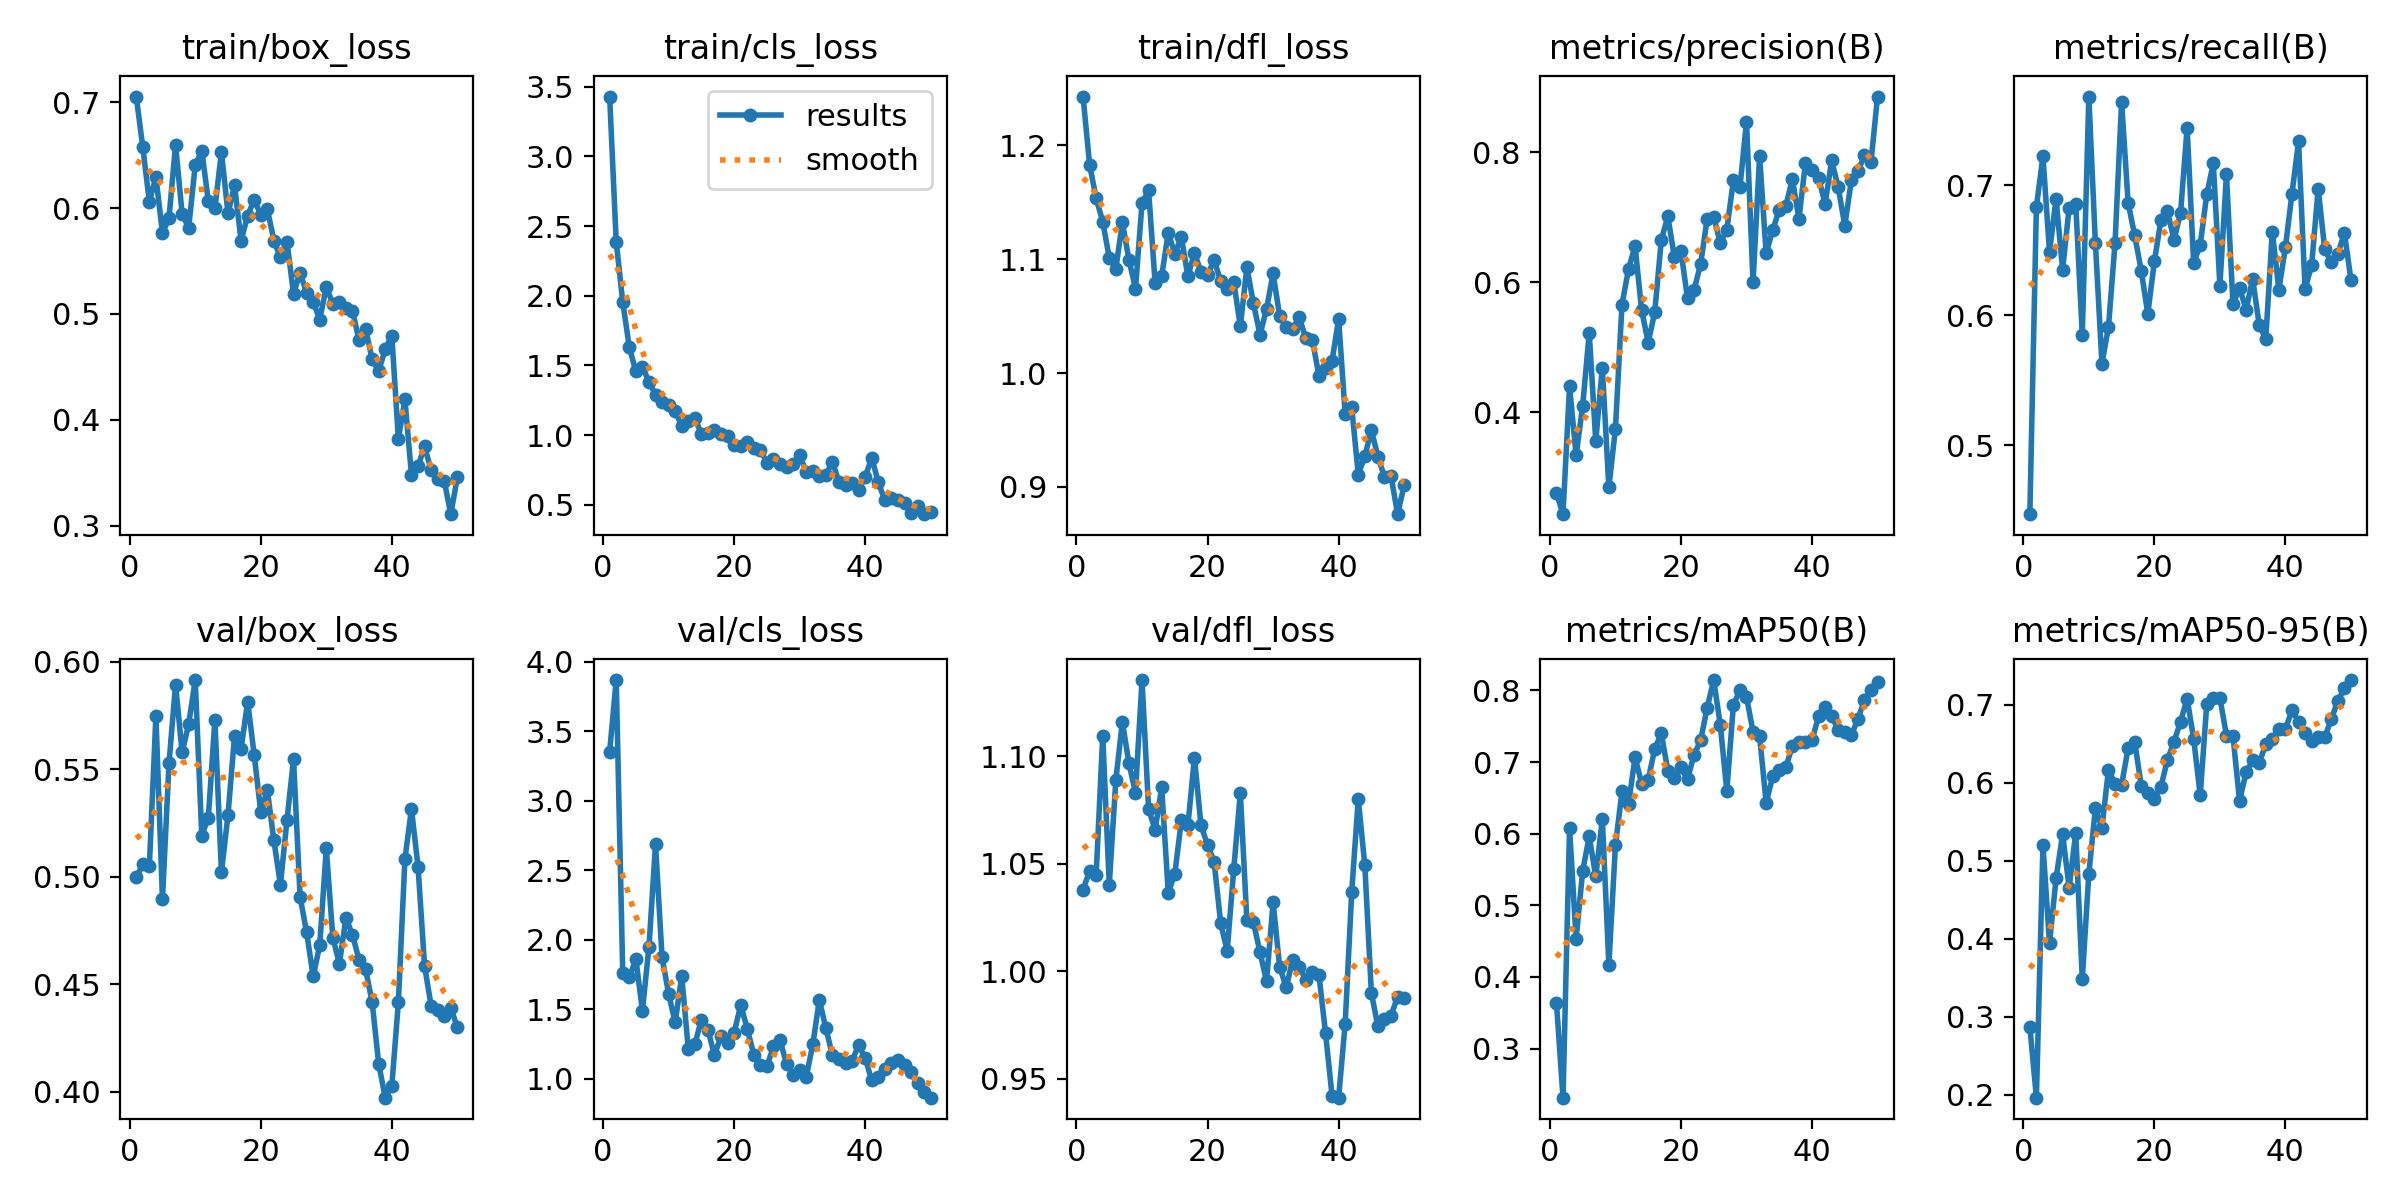

Values plotted in this chart, from the file beside it:
epoch, time, train/box_loss, train/cls_loss, train/dfl_loss, metrics/precision(B), metrics/recall(B), metrics/mAP50(B), metrics/mAP50-95(B), val/box_loss, val/cls_loss, val/dfl_loss, lr/pg0, lr/pg1, lr/pg2
1, 8.884, 0.7054, 3.43, 1.243, 0.2754, 0.4471, 0.3642, 0.2875, 0.4998, 3.354, 1.038, 0.0001, 0.0001, 0.0001
2, 13.29, 0.6574, 2.389, 1.183, 0.2428, 0.6835, 0.2314, 0.1966, 0.5058, 3.87, 1.047, 0.0002101, 0.0002101, 0.0002101
3, 17.17, 0.6059, 1.954, 1.154, 0.4397, 0.722, 0.6075, 0.5205, 0.5051, 1.759, 1.045, 0.0003157, 0.0003157, 0.0003157
4, 20.08, 0.6295, 1.63, 1.133, 0.3332, 0.6484, 0.4532, 0.3943, 0.5748, 1.73, 1.11, 0.0004167, 0.0004167, 0.0004167
5, 22.94, 0.5763, 1.458, 1.101, 0.4092, 0.6894, 0.5476, 0.4776, 0.4895, 1.864, 1.04, 0.0005132, 0.0005132, 0.0005132
6, 25.75, 0.5909, 1.491, 1.091, 0.5216, 0.6351, 0.5961, 0.5343, 0.5529, 1.491, 1.089, 0.0006051, 0.0006051, 0.0006051
7, 28.56, 0.6598, 1.382, 1.133, 0.3553, 0.6827, 0.5403, 0.4656, 0.5894, 1.95, 1.116, 0.0006926, 0.0006926, 0.0006926
8, 31.3, 0.5946, 1.289, 1.1, 0.4679, 0.6858, 0.6204, 0.5364, 0.5578, 2.688, 1.097, 0.0007755, 0.0007755, 0.0007755
9, 34.12, 0.5815, 1.241, 1.074, 0.2839, 0.5849, 0.417, 0.3484, 0.571, 1.874, 1.083, 0.0008539, 0.0008539, 0.0008539
10, 37.11, 0.6405, 1.212, 1.149, 0.3742, 0.768, 0.5835, 0.4835, 0.5915, 1.612, 1.135, 0.0009277, 0.0009277, 0.0009277
11, 39.88, 0.6542, 1.176, 1.161, 0.5651, 0.6556, 0.6589, 0.5673, 0.5192, 1.407, 1.075, 0.0009971, 0.0009971, 0.0009971
12, 42.66, 0.6068, 1.062, 1.079, 0.6202, 0.5627, 0.6416, 0.5424, 0.5275, 1.739, 1.066, 0.001062, 0.001062, 0.001062
13, 45.4, 0.6, 1.1, 1.085, 0.6553, 0.5911, 0.7067, 0.6171, 0.5729, 1.217, 1.086, 0.001089, 0.001089, 0.001089
14, 48.14, 0.6529, 1.119, 1.123, 0.5565, 0.6556, 0.67, 0.5988, 0.5022, 1.248, 1.037, 0.001061, 0.001061, 0.001061
15, 50.88, 0.5951, 1.01, 1.105, 0.5069, 0.7639, 0.6752, 0.5974, 0.5288, 1.427, 1.045, 0.001033, 0.001033, 0.001033
16, 53.57, 0.6214, 1.014, 1.12, 0.5535, 0.6863, 0.7183, 0.6446, 0.5655, 1.355, 1.07, 0.001005, 0.001005, 0.001005
17, 56.39, 0.5692, 1.036, 1.085, 0.6645, 0.6613, 0.7401, 0.6525, 0.5597, 1.169, 1.068, 0.0009763, 0.0009763, 0.0009763
18, 59.44, 0.593, 1.009, 1.106, 0.7011, 0.6342, 0.6878, 0.5965, 0.5815, 1.311, 1.099, 0.000948, 0.000948, 0.000948
19, 62.21, 0.608, 0.9922, 1.089, 0.6378, 0.6009, 0.6776, 0.5873, 0.5566, 1.26, 1.068, 0.0009197, 0.0009197, 0.0009197
20, 64.97, 0.5935, 0.9257, 1.086, 0.6474, 0.6413, 0.6927, 0.58, 0.5301, 1.332, 1.059, 0.0008914, 0.0008914, 0.0008914
21, 67.68, 0.5993, 0.922, 1.099, 0.5748, 0.6729, 0.6761, 0.5948, 0.5405, 1.532, 1.051, 0.0008631, 0.0008631, 0.0008631
22, 70.42, 0.5694, 0.9477, 1.081, 0.5878, 0.68, 0.7101, 0.6298, 0.517, 1.361, 1.022, 0.0008348, 0.0008348, 0.0008348
23, 73.21, 0.5535, 0.9081, 1.074, 0.6276, 0.6577, 0.7301, 0.6528, 0.4963, 1.175, 1.01, 0.0008065, 0.0008065, 0.0008065
24, 76.27, 0.5684, 0.8931, 1.08, 0.6976, 0.6788, 0.7758, 0.6784, 0.5264, 1.099, 1.048, 0.0007782, 0.0007782, 0.0007782
25, 79.06, 0.5192, 0.8023, 1.041, 0.7005, 0.7441, 0.8145, 0.7081, 0.5547, 1.09, 1.083, 0.0007499, 0.0007499, 0.0007499
26, 81.82, 0.5388, 0.8246, 1.093, 0.6599, 0.6401, 0.7519, 0.6563, 0.4907, 1.233, 1.024, 0.0007216, 0.0007216, 0.0007216
27, 84.53, 0.52, 0.7946, 1.061, 0.6805, 0.6542, 0.6595, 0.5844, 0.4741, 1.28, 1.023, 0.0006934, 0.0006934, 0.0006934
28, 87.28, 0.5116, 0.7696, 1.034, 0.7563, 0.6928, 0.7799, 0.7016, 0.4537, 1.106, 1.009, 0.0006651, 0.0006651, 0.0006651
29, 90, 0.4947, 0.7891, 1.056, 0.7456, 0.7168, 0.7999, 0.7089, 0.4682, 1.031, 0.9954, 0.0006368, 0.0006368, 0.0006368
30, 92.72, 0.5254, 0.8549, 1.088, 0.8465, 0.6225, 0.791, 0.7093, 0.5132, 1.067, 1.032, 0.0006085, 0.0006085, 0.0006085
31, 95.75, 0.5098, 0.7358, 1.05, 0.5996, 0.7082, 0.7422, 0.6607, 0.4717, 1.014, 1.002, 0.0005802, 0.0005802, 0.0005802
32, 98.49, 0.5116, 0.7455, 1.041, 0.794, 0.6083, 0.7364, 0.66, 0.4597, 1.248, 0.9925, 0.0005519, 0.0005519, 0.0005519
33, 101.2, 0.5059, 0.707, 1.039, 0.644, 0.6211, 0.643, 0.5773, 0.4809, 1.568, 1.005, 0.0005236, 0.0005236, 0.0005236
34, 104, 0.5027, 0.7158, 1.049, 0.6798, 0.6041, 0.6798, 0.6134, 0.4729, 1.364, 1.002, 0.0004953, 0.0004953, 0.0004953
35, 106.7, 0.4755, 0.8072, 1.031, 0.7114, 0.628, 0.6889, 0.6289, 0.4614, 1.169, 0.996, 0.000467, 0.000467, 0.000467
36, 109.5, 0.486, 0.6627, 1.029, 0.7167, 0.5924, 0.6931, 0.6253, 0.457, 1.144, 0.9997, 0.0004387, 0.0004387, 0.0004387
37, 112.2, 0.4573, 0.6433, 0.9977, 0.7587, 0.5817, 0.7217, 0.6496, 0.4416, 1.115, 0.9983, 0.0004104, 0.0004104, 0.0004104
38, 115.1, 0.446, 0.6554, 1.005, 0.6974, 0.6643, 0.7283, 0.6567, 0.4129, 1.13, 0.9714, 0.0003821, 0.0003821, 0.0003821
39, 117.8, 0.4669, 0.607, 1.011, 0.7832, 0.6194, 0.728, 0.6691, 0.3972, 1.244, 0.9421, 0.0003538, 0.0003538, 0.0003538
40, 120.6, 0.4795, 0.7008, 1.047, 0.7725, 0.6523, 0.7303, 0.6691, 0.4028, 1.148, 0.9413, 0.0003255, 0.0003255, 0.0003255
41, 138.9, 0.3818, 0.8384, 0.9643, 0.7601, 0.6933, 0.764, 0.6933, 0.4415, 0.9887, 0.9756, 0.0002972, 0.0002972, 0.0002972
42, 141.6, 0.4192, 0.6597, 0.9697, 0.7203, 0.7335, 0.7766, 0.6784, 0.5082, 1.016, 1.037, 0.0002689, 0.0002689, 0.0002689
43, 144.2, 0.3476, 0.532, 0.9107, 0.7871, 0.6202, 0.7643, 0.6637, 0.5316, 1.068, 1.08, 0.0002406, 0.0002406, 0.0002406
44, 147, 0.3562, 0.5465, 0.927, 0.7456, 0.6383, 0.7446, 0.6543, 0.5048, 1.114, 1.049, 0.0002123, 0.0002123, 0.0002123
45, 149.9, 0.3748, 0.5365, 0.9497, 0.6868, 0.6972, 0.7416, 0.659, 0.4585, 1.134, 0.9899, 0.0001841, 0.0001841, 0.0001841
46, 152.7, 0.3523, 0.5097, 0.9265, 0.7562, 0.6505, 0.7373, 0.6586, 0.4399, 1.103, 0.9744, 0.0001558, 0.0001558, 0.0001558
47, 155.4, 0.3438, 0.4371, 0.9085, 0.7707, 0.6405, 0.7602, 0.6815, 0.4382, 1.051, 0.9777, 0.0001275, 0.0001275, 0.0001275
48, 158, 0.3423, 0.4941, 0.9095, 0.7947, 0.6471, 0.7863, 0.7052, 0.4354, 0.9714, 0.9794, 9.91726e-05, 9.91726e-05, 9.91726e-05
49, 160.7, 0.3109, 0.4321, 0.8759, 0.7847, 0.6633, 0.801, 0.7211, 0.4389, 0.9082, 0.9881, 7.08784e-05, 7.08784e-05, 7.08784e-05
50, 163.5, 0.3456, 0.4474, 0.9014, 0.8854, 0.6272, 0.8122, 0.7318, 0.43, 0.8651, 0.9876, 4.25842e-05, 4.25842e-05, 4.25842e-05
